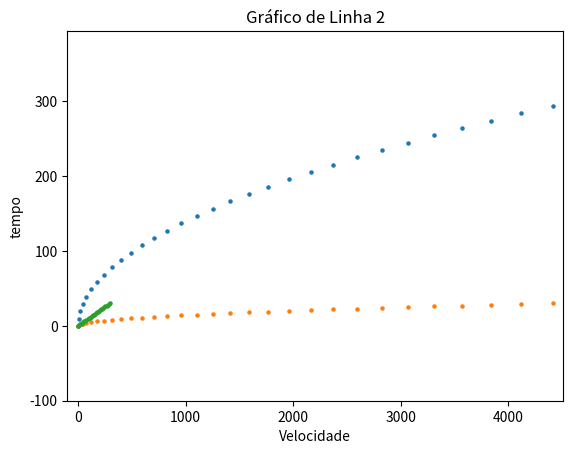

Write the Python code that produced this figure.
import matplotlib.pyplot as plt 
import numpy as np

#set das variáveis iniciais 
x0=0
v0=0
a=9.8
q=30 

#Funções anonimas para cada formula
#x(t) = x0 + v0t + (a/2)t^2
f1=lambda t:(x0+v0+(a/2)*(t**2))
#v(t) = v0 + at
f2=lambda t:(v0+a*t)

#vetores em cada instante
x=[f1(t) for t in range(q+1)]
y=[f2(t) for t in range(q+1)]
t=np.array(list(range(q+1)))
x = np.array(x)
y = np.array(y) 


fig, ax = plt.subplots()
# Redefinindo os limites do eixo x 
ax.set_xlim(x[0]-100, x[-1]+100)
# Redefinindo os limites do eixo y
ax.set_ylim(y[0]-100, y[-1]+100) 


print(f'Instante 0:(posição:{x[0]}, velocidade:{y[0]})') 
print(f'Instante {q}:(posição:{x[-1]}, velocidade:{y[-1]})') 

for i,v in enumerate(y):
    if v > 0:
        print(f'Instante {i} a velocidade muda de direção, e fica com o valor de {v:.2f}')
        break
    
plt.scatter(x, y,s=5)
plt.xlabel('Posição')
plt.ylabel('Velocidade')
plt.title('Gráfico de Linha 0')
plt.savefig('grafico0.png')
plt.show() 

plt.scatter(x, t,s=5)
plt.xlabel('Posição')
plt.ylabel('tempo')
plt.title('Gráfico de Linha 1')
plt.savefig('grafico1.png')
plt.show() 

plt.scatter(y, t,s=5)
plt.xlabel('Velocidade')
plt.ylabel('tempo')
plt.title('Gráfico de Linha 2')
plt.savefig('grafico2.png') 
plt.show()
